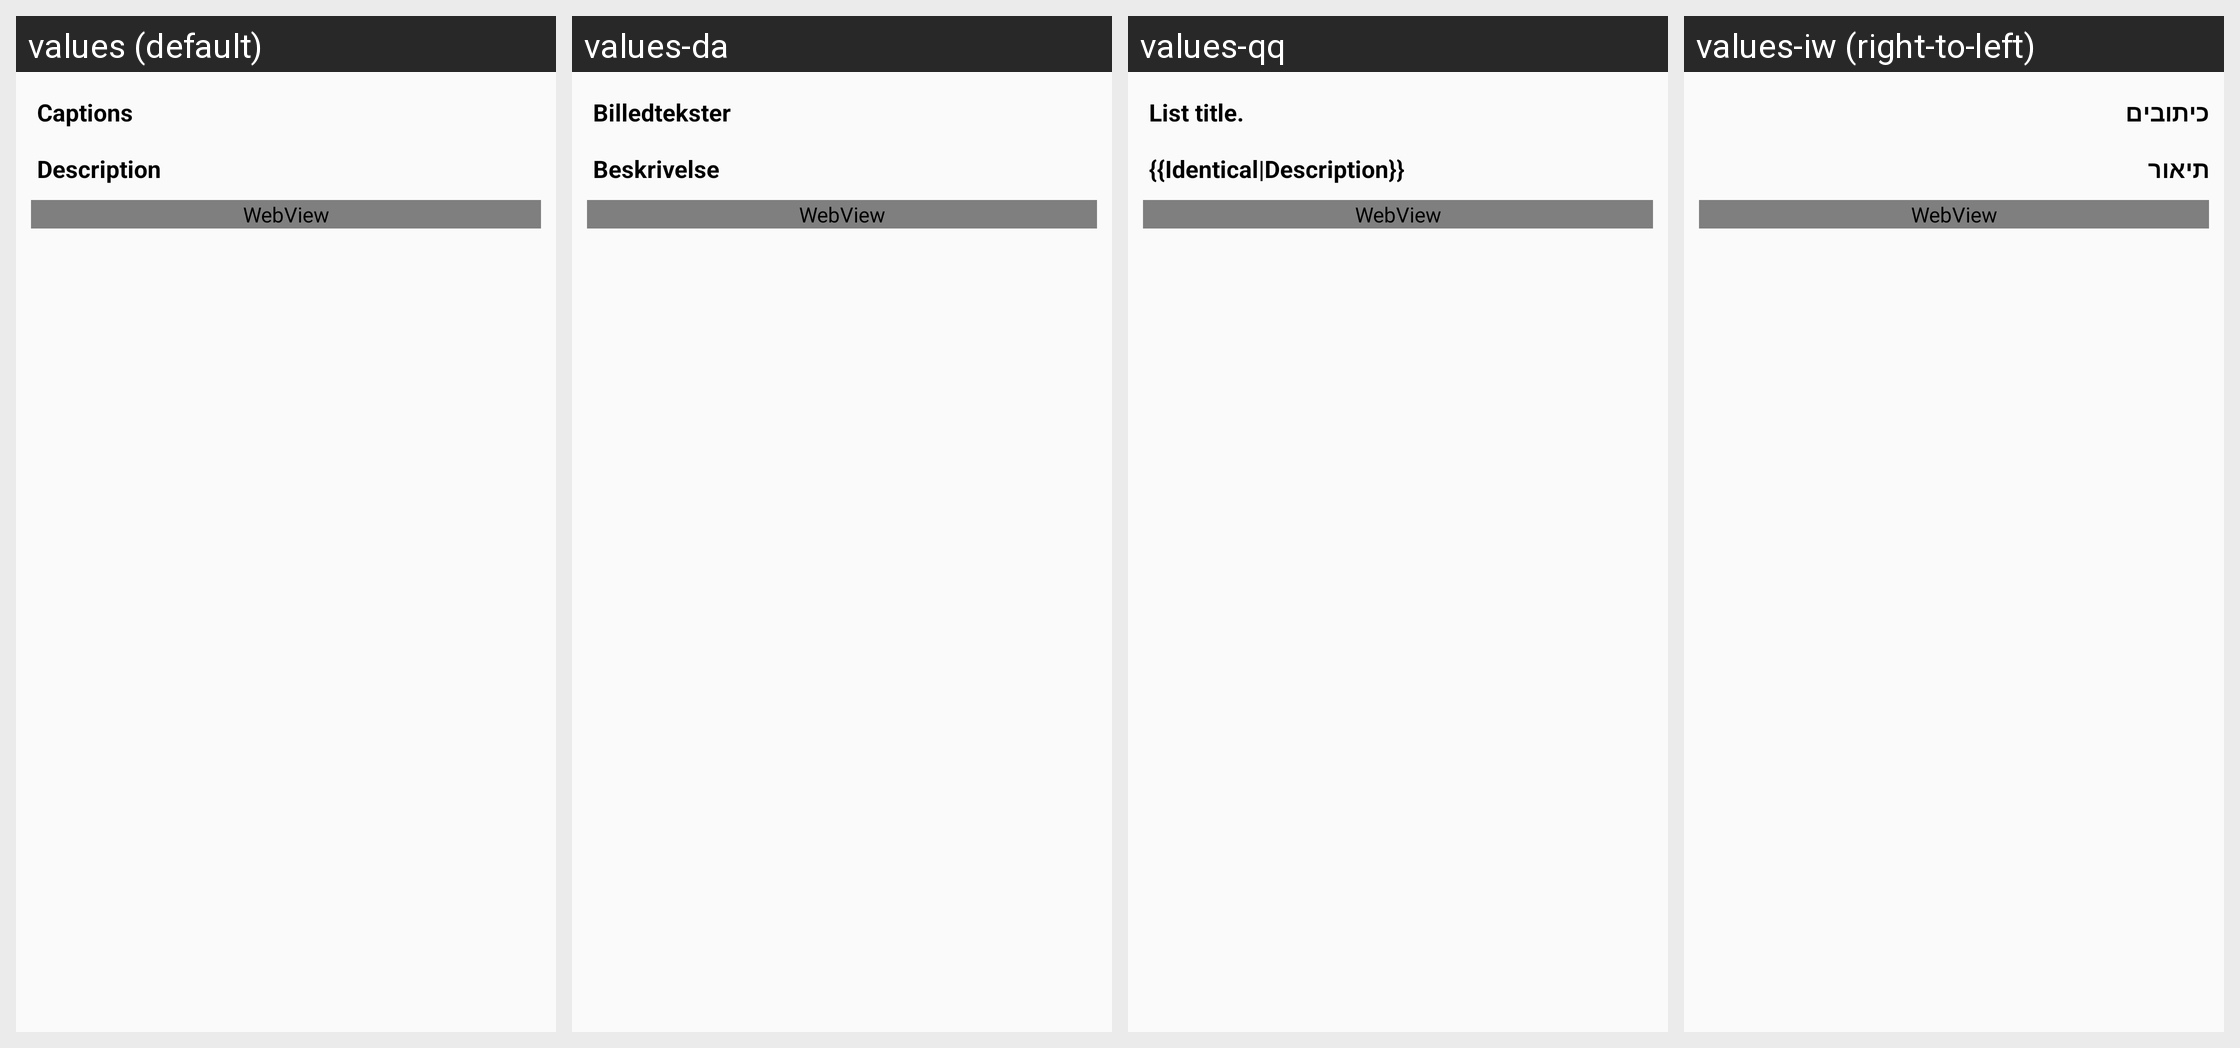

Here is an Android app screen in its default locale and in the app's own translations. Write out the translated-string differences for the strings that appear on this screen.
Android screen res/layout/show_captions_descriptions.xml rendered under 4 locales, left to right: values (default), values-da, values-qq, values-iw (right-to-left). Device: Nexus 5 (rendered at 1080×1920; each locale shown at half size, 540×960, under a caption strip naming it); theme LightAppTheme.
Other locales in the repository, not shown: values-ab, values-af, values-ais, values-anp, values-ar, values-arc, values-as, values-ast, values-az, values-azb, values-ba, values-ban, values-bcl, values-bg, values-blk, values-bn, values-br, values-bs, values-ca, values-ce, values-ckb, values-cs, values-csb, values-cy, values-de, values-diq, values-dty, values-el, values-en-rGB, values-eo, values-es, values-eu, values-fa, values-fi, values-fit, values-fo, values-fr, values-frp, values-frr, values-fur, values-ga, values-gcr, values-gl, values-got, values-gu, values-ha, values-haw, values-he, values-hi, values-hr, values-hrx, values-hsb, values-hu, values-hy, values-hyw, values-ia, values-id, values-in, values-io, values-is, values-it, values-ja, values-ji, values-jv, values-ka, values-kaa, values-kab, values-kge, values-kjp, values-km, values-kn, values-ko, values-ko-rKP, values-krc, values-ks, values-ksh, values-ku, values-kum, values-kus, values-ky, values-la, values-lag, values-lb, values-lez, values-li, values-lrc, values-lt, values-lv, values-mag, values-mg, values-min, values-mk, values-ml, values-mn, values-mni, values-mnw, values-mr, values-mrh, values-ms, values-mt, values-my, values-nb, values-ne, values-nl, values-nqo, values-oc, values-or, values-pa, values-pl, values-pms, values-pnb, values-ps, values-pt, values-pt-rBR, values-ro, values-ru, values-sah, values-sat, values-sd, values-se, values-sh, values-si, values-sje, values-sk, values-skr, values-sl, values-smn, values-sms, values-sr, values-su, values-sv, values-sw, values-syl, values-szy, values-ta, values-tcy, values-te, values-th, values-tok, values-tr, values-tum, values-ug, values-uk, values-ur, values-uz, values-vec, values-vi, values-xal, values-xmf, values-yi, values-yue, values-zgh, values-zh, values-zh-rCN, values-zh-rHK, values-zh-rTW.
Strings drawn on this screen, with the default value and each locale's value (text and hints the layout hard-codes, and strings that could not be matched under every locale, appear in the picture but are not listed):

show_captions
  values: Captions
  values-da: Billedtekster
  values-qq: List title.
  values-iw: כיתובים

show_captions_description
  values: Description
  values-da: Beskrivelse
  values-qq: {{Identical|Description}}
  values-iw: תיאור
